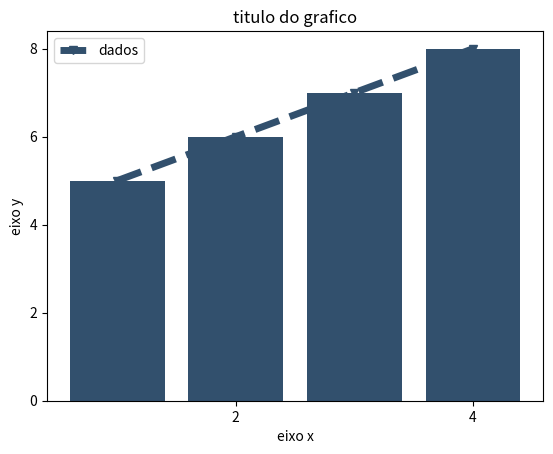

Write the Python code that produced this figure.
import matplotlib.pyplot as plt

x = [1,2,3,4]
y = [5,6,7,8]

def plotar_grafico(valoresX, valoresY):
    plt.plot(valoresX, valoresY, label='dados', linestyle='dashed', color='#32506d', lw=5.0, marker='v')
    plt.ylabel('eixo y')
    plt.xlabel('eixo x')
    plt.title("titulo do grafico")
    plt.xticks([0,2,4,6,8])# muda a escala
    plt.yticks([0,2,4,6,8])
    plt.legend()
    plt.show()

plotar_grafico(x, y)

grafico2 = plt.bar(x, y, color='#32506d', lw=3.0)
